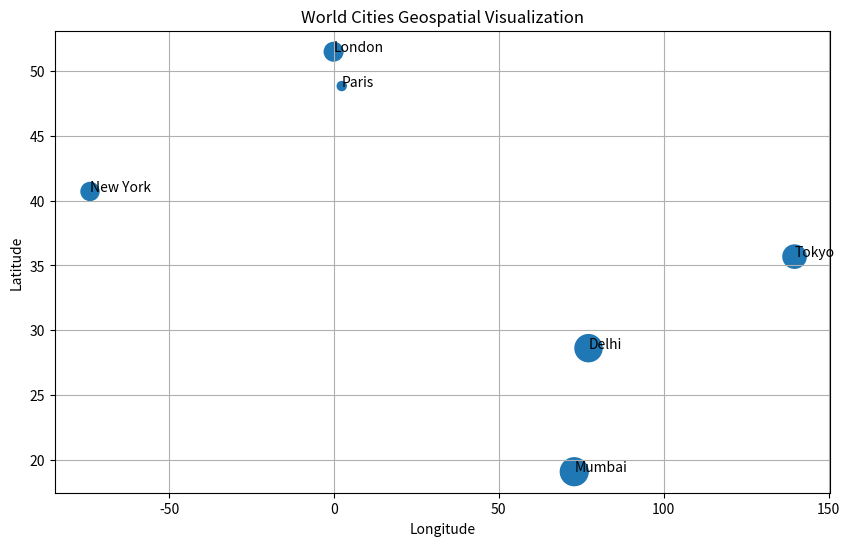
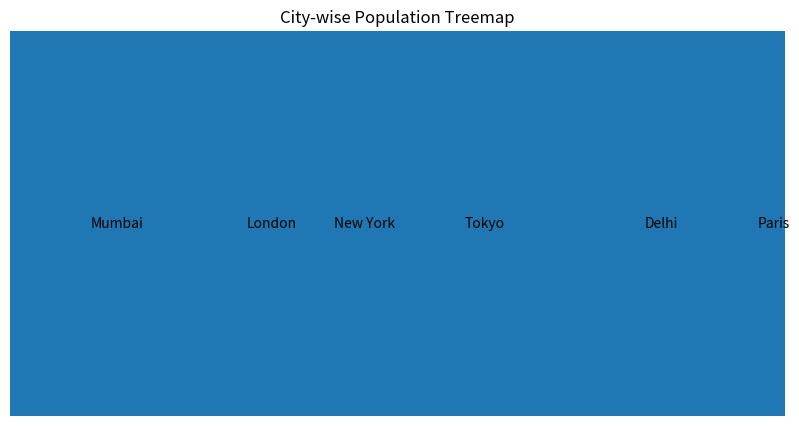

Recreate these plots in Python, in order.
# S17_Q1_DataCleaning.py


import pandas as pd

employee_data = pd.DataFrame({
    'Emp_ID': [101, 102, 103, 104, 105, 105, 107, 108],
    'Age': [25, 30, None, 45, 28, 28, 150, 35],
    'Dept': ['IT', 'HR', 'Sales', 'IT', 'Finance', 'Finance', 'HR', None],
    'Years_Experience': [2, 5, 3, 10, 4, 4, 20, None],
    'Performance_Rating': [4, 3, 5, 4, None, None, 2, 4]
})

print("Original Data:")
print(employee_data)

# Handling missing values
employee_data['Age'] = employee_data['Age'].fillna(
    employee_data['Age'].median()
)

employee_data['Dept'] = employee_data['Dept'].fillna(
    employee_data['Dept'].mode()[0]
)

employee_data['Years_Experience'] = employee_data['Years_Experience'].fillna(
    employee_data['Years_Experience'].median()
)

employee_data['Performance_Rating'] = employee_data['Performance_Rating'].fillna(
    employee_data['Performance_Rating'].median()
)

# Remove duplicate records
employee_data = employee_data.drop_duplicates()

# Detect outliers using IQR
Q1 = employee_data['Age'].quantile(0.25)
Q3 = employee_data['Age'].quantile(0.75)

IQR = Q3 - Q1

lower = Q1 - 1.5 * IQR
upper = Q3 + 1.5 * IQR

outliers = employee_data[
    (employee_data['Age'] < lower) |
    (employee_data['Age'] > upper)
]

print("\nOutliers:")
print(outliers)

print("\nCleaned Data:")
print(employee_data)










# S17_Q2_WorldCities.py


import pandas as pd
import matplotlib.pyplot as plt
from matplotlib.patches import Rectangle

data = pd.DataFrame({
    'City': ['Mumbai', 'London', 'New York', 'Tokyo', 'Delhi', 'Paris'],
    'Country': ['India', 'UK', 'USA', 'Japan', 'India', 'France'],
    'Latitude': [19.07, 51.50, 40.71, 35.68, 28.61, 48.85],
    'Longitude': [72.87, -0.12, -74.00, 139.69, 77.20, 2.35],
    'Population': [20000000, 9000000, 8400000, 14000000, 19000000, 2100000]
})

print("World Cities Data:")
print(data)

# Geospatial Visualization

plt.figure(figsize=(10, 6))

plt.scatter(
    data['Longitude'],
    data['Latitude'],
    s=data['Population'] / 50000
)

for i in range(len(data)):
    plt.text(
        data['Longitude'][i],
        data['Latitude'][i],
        data['City'][i]
    )

plt.xlabel("Longitude")
plt.ylabel("Latitude")
plt.title("World Cities Geospatial Visualization")
plt.grid()

plt.show()


# Treemap

plt.figure(figsize=(10, 5))

total = data['Population'].sum()
left = 0

for i in range(len(data)):

    width = data['Population'][i] / total

    rectangle = Rectangle(
        (left, 0),
        width,
        1
    )

    plt.gca().add_patch(rectangle)

    plt.text(
        left + width / 2,
        0.5,
        data['City'][i],
        ha='center',
        va='center'
    )

    left = left + width

plt.xlim(0, 1)
plt.ylim(0, 1)
plt.axis('off')

plt.title("City-wise Population Treemap")

plt.show()
